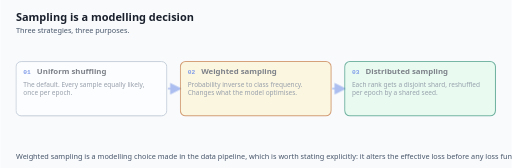
t = 0.00 s
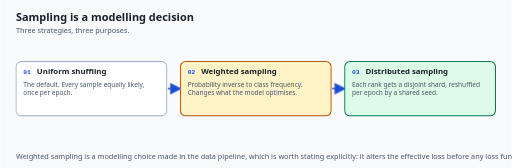
t = 1.50 s
t = 3.00 s: frame unchanged from t = 1.50 s, image omitted
t = 4.50 s: frame unchanged from t = 1.50 s, image omitted
t = 6.00 s: frame unchanged from t = 0.00 s, image omitted
t = 7.50 s: frame unchanged from t = 1.50 s, image omitted

The animated SVG that drew these frames (rendered in a browser with its animation timeline set to each time). Animation: 3 CSS @keyframes rules; one cycle of 9.00 s, repeats indefinitely.

<svg xmlns="http://www.w3.org/2000/svg" viewBox="0 0 980 322" role="img"
     aria-label="Three strategies, three purposes.">
  <title>Sampling is a modelling decision</title>
  <style>
    .sampling-strategies-bg   { fill: #f8fafc; }
    .sampling-strategies-h1   { fill: #1a202c; font-size: 21px; font-weight: 700; font-family: system-ui, -apple-system, "Segoe UI", sans-serif; }
    .sampling-strategies-sub  { fill: #475569; font-size: 14px; font-family: system-ui, -apple-system, "Segoe UI", sans-serif; }
    .sampling-strategies-name { fill: #1a202c; font-size: 15px; font-weight: 700; font-family: system-ui, -apple-system, "Segoe UI", sans-serif; }
    .sampling-strategies-desc { fill: #475569; font-size: 12.5px; font-family: system-ui, -apple-system, "Segoe UI", sans-serif; }
    .sampling-strategies-edge { fill: #1d4ed8; font-size: 12.5px; font-weight: 600; font-family: system-ui, -apple-system, "Segoe UI", sans-serif; }
    .sampling-strategies-mono { fill: #1a202c; font-size: 13px; font-family: ui-monospace, "SFMono-Regular", Menlo, Consolas, monospace; }
    .sampling-strategies-box  { fill: #ffffff; stroke: #94a3b8; stroke-width: 1.75; }
    .sampling-strategies-hi   { fill: #eff6ff; stroke: #1d4ed8; stroke-width: 2.25; }
    .sampling-strategies-warn { fill: #fef3c7; stroke: #b45309; stroke-width: 2; }
    .sampling-strategies-good { fill: #dcfce7; stroke: #047857; stroke-width: 2; }
    .sampling-strategies-line { stroke: #1d4ed8; stroke-width: 2.5; fill: none; }
    .sampling-strategies-step { fill: #1d4ed8; font-size: 12px; font-weight: 700; font-family: ui-monospace, "SFMono-Regular", Menlo, Consolas, monospace; }
    /* Finished state first: this is what a reader with motion off sees. */
    .sampling-strategies-conn { stroke-dasharray: 10 8; stroke-dashoffset: 0; opacity: 1; }
    .sampling-strategies-stage { opacity: 1; }

    .sampling-strategies-s0 { animation-delay: 0.00s; }
    .sampling-strategies-e0 { animation-delay: 0.00s; }
    .sampling-strategies-s1 { animation-delay: 1.50s; }
    .sampling-strategies-e1 { animation-delay: 1.50s; }
    .sampling-strategies-s2 { animation-delay: 3.00s; }
    .sampling-strategies-e2 { animation-delay: 3.00s; }
    @media (prefers-reduced-motion: no-preference) {
      .sampling-strategies-conn  { animation: sampling-strategies-trace 6s ease-in-out infinite; }
      .sampling-strategies-stage { animation: sampling-strategies-arrive 6s ease-in-out infinite; }
    }
    @keyframes sampling-strategies-trace {
      0%        { stroke-dashoffset: 54; opacity: 0.35; }
      14%, 100% { stroke-dashoffset: 0;  opacity: 1; }
    }
    @keyframes sampling-strategies-arrive {
      0%        { opacity: 0.55; }
      10%, 22%  { opacity: 1; }
      34%, 100% { opacity: 1; }
    }
    @media (prefers-reduced-motion: reduce) {
      /* No movement, but the order is still shown: each stage brightens in turn
         and stays bright. Opacity and colour are vestibular-safe. */
      .sampling-strategies-conn  { animation: none; stroke-dashoffset: 0; opacity: 1; }
      .sampling-strategies-stage { animation: sampling-strategies-settle 6s ease-in-out infinite; opacity: 1; }
    }
    @keyframes sampling-strategies-settle {
      0%        { opacity: 0.62; }
      12%, 100% { opacity: 1; }
    }
  </style>
  <defs>
    <marker id="sampling-strategies-tip" markerWidth="9" markerHeight="9" refX="7" refY="4.5" orient="auto">
      <path d="M0,0 L9,4.5 L0,9 z" fill="#1d4ed8"/>
    </marker>
  </defs>
  <rect class="sampling-strategies-bg" width="980" height="322"/>
  <text class="sampling-strategies-h1"  x="30" y="40">Sampling is a modelling decision</text>
  <text class="sampling-strategies-sub" x="30" y="64">Three strategies, three purposes.</text>
  <g class="sampling-strategies-stage sampling-strategies-s0">
    <rect class="sampling-strategies-box" x="30" y="118" width="289" height="104" rx="10"/>
    <text class="sampling-strategies-step" x="44" y="142">01</text>
    <text class="sampling-strategies-name" x="70" y="142">Uniform shuffling</text>
    <text class="sampling-strategies-desc" x="44" y="166">The default. Every sample equally likely,</text>
    <text class="sampling-strategies-desc" x="44" y="182">once per epoch.</text>
  </g>
  <line class="sampling-strategies-line sampling-strategies-conn sampling-strategies-e0" x1="321" y1="170" x2="343" y2="170" marker-end="url(#sampling-strategies-tip)"/>
  <g class="sampling-strategies-stage sampling-strategies-s1">
    <rect class="sampling-strategies-warn" x="345" y="118" width="289" height="104" rx="10"/>
    <text class="sampling-strategies-step" x="359" y="142">02</text>
    <text class="sampling-strategies-name" x="385" y="142">Weighted sampling</text>
    <text class="sampling-strategies-desc" x="359" y="166">Probability inverse to class frequency.</text>
    <text class="sampling-strategies-desc" x="359" y="182">Changes what the model optimises.</text>
  </g>
  <line class="sampling-strategies-line sampling-strategies-conn sampling-strategies-e1" x1="636" y1="170" x2="658" y2="170" marker-end="url(#sampling-strategies-tip)"/>
  <g class="sampling-strategies-stage sampling-strategies-s2">
    <rect class="sampling-strategies-good" x="660" y="118" width="289" height="104" rx="10"/>
    <text class="sampling-strategies-step" x="674" y="142">03</text>
    <text class="sampling-strategies-name" x="700" y="142">Distributed sampling</text>
    <text class="sampling-strategies-desc" x="674" y="166">Each rank gets a disjoint shard, reshuffled</text>
    <text class="sampling-strategies-desc" x="674" y="182">per epoch by a shared seed.</text>
  </g>
  <text class="sampling-strategies-sub" x="30" y="304">Weighted sampling is a modelling choice made in the data pipeline, which is worth stating explicitly: it alters the effective loss before any loss function has been written.</text>
</svg>
